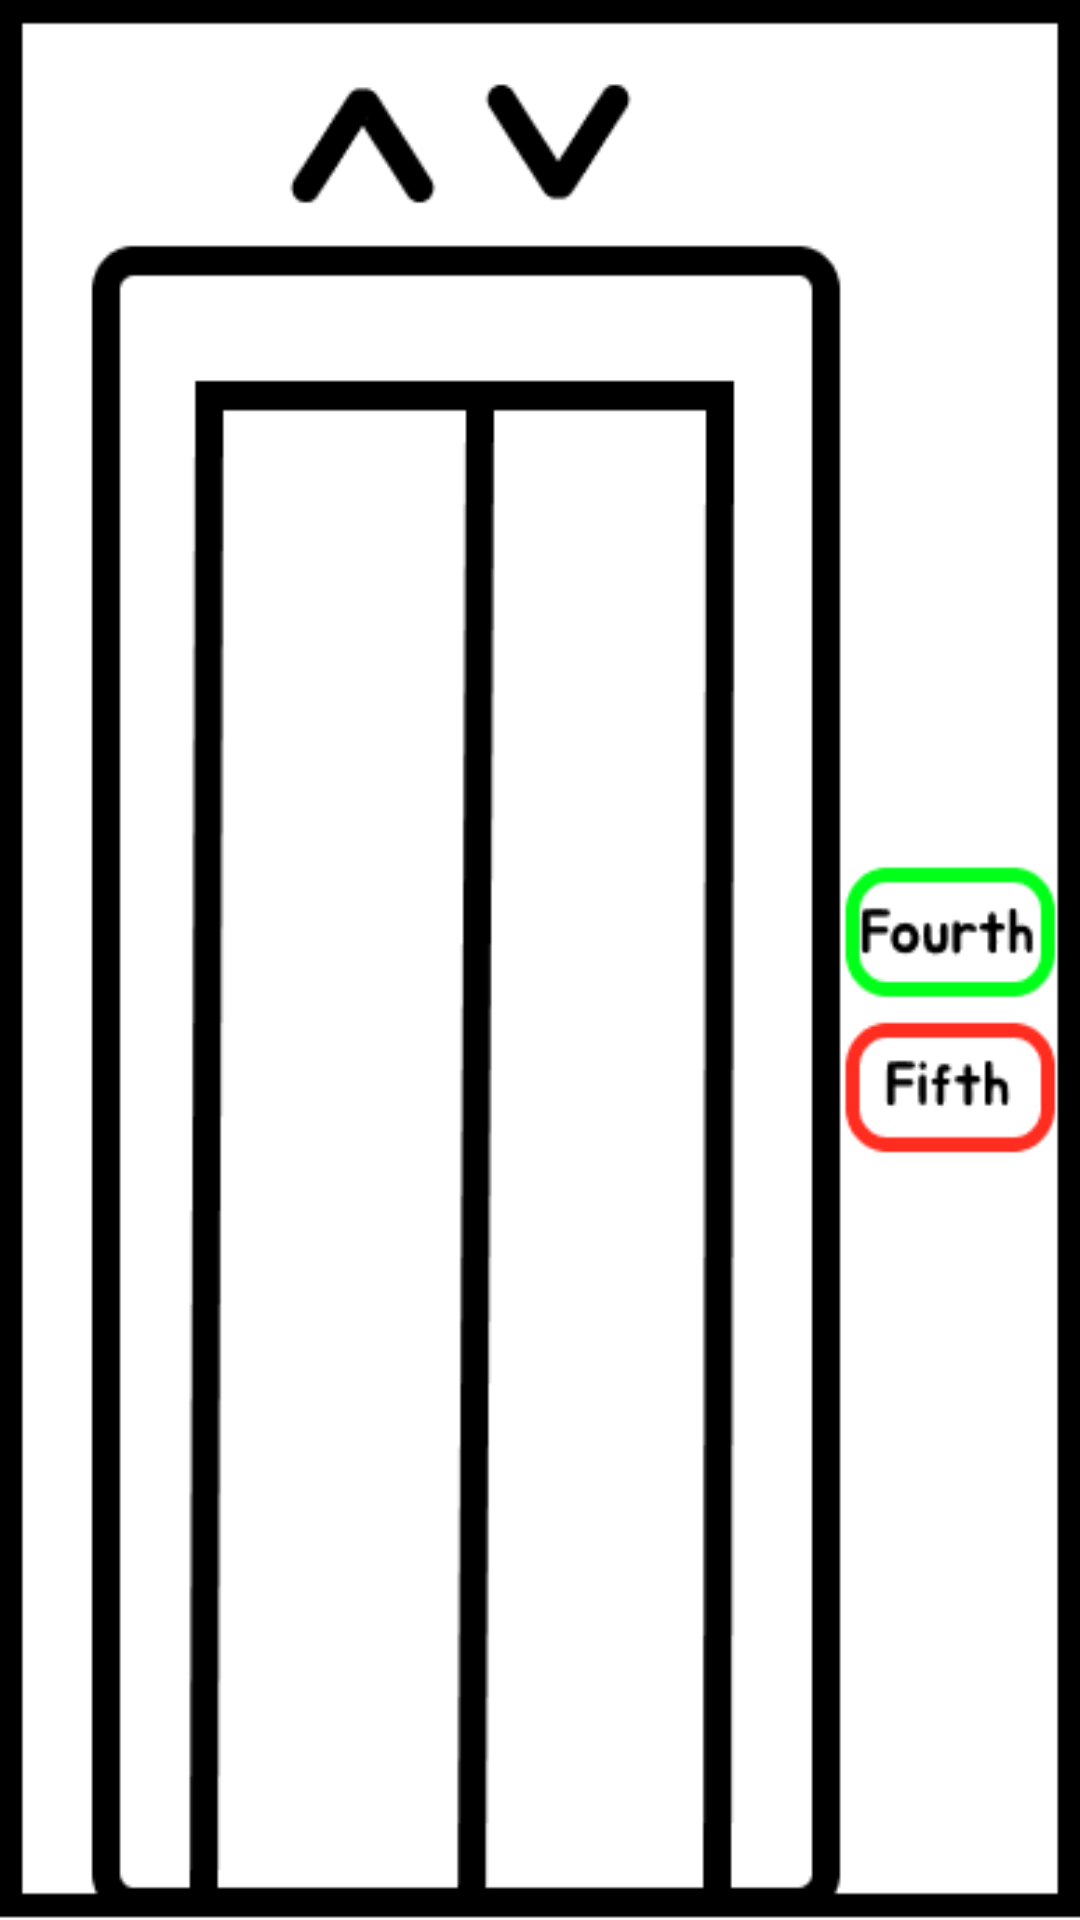

This screen was rendered from an Android layout file. Write that file and the resources it references.
<!-- AndroidManifest.xml: application theme Theme.InnerGation -->
<!-- res/layout/activity_admin.xml -->
<?xml version="1.0" encoding="utf-8"?>
<RelativeLayout xmlns:android="http://schemas.android.com/apk/res/android"
    xmlns:app="http://schemas.android.com/apk/res-auto"
    xmlns:tools="http://schemas.android.com/tools"
    android:layout_width="match_parent"
    android:layout_height="match_parent"
    tools:context=".activity.AdminActivity"
    android:background="@drawable/admin_page"
    >

    <TextView
        android:layout_width="wrap_content"
        android:layout_height="wrap_content"
        android:text=""
        android:textSize="30dp"/>

    <Button
        android:id="@+id/btn_four"
        android:layout_width="wrap_content"
        android:layout_height="wrap_content"
        android:layout_marginStart="318dp"
        android:layout_marginTop="330dp"
        android:text=""
        android:background="#00000000"
        />

    <Button
        android:id="@+id/btn_five"
        android:layout_width="wrap_content"
        android:layout_height="wrap_content"
        android:layout_marginLeft="318dp"
        android:layout_marginTop="390dp"
        android:text=""
        android:background="#00000000"
        />
</RelativeLayout>
<!-- resources referenced by this layout -->
<resources>
  <!-- drawable admin_page: png bitmap (drawable, 7606 bytes) -->
  <style name="Theme.InnerGation" parent="Theme.AppCompat.DayNight.DarkActionBar">
          
          <item name="colorPrimary">@color/purple_500</item>
          <item name="colorPrimaryVariant">@color/purple_700</item>
          <item name="colorOnPrimary">@color/white</item>
          
          <item name="colorSecondary">@color/teal_200</item>
          <item name="colorSecondaryVariant">@color/teal_700</item>
          <item name="colorOnSecondary">@color/black</item>
          
          <item name="android:statusBarColor" tools:targetApi="l">?attr/colorPrimaryVariant</item>
          
      </style>
  <!-- not gathered from this repository: default colours our renderer supplied (Android Studio template values) -->
  <color name="purple_500">#FF6200EE</color>
  <color name="purple_700">#FF3700B3</color>
  <color name="teal_200">#FF03DAC5</color>
  <color name="teal_700">#FF018786</color>
  <color name="black">#FF000000</color>
  <color name="white">#FFFFFFFF</color>
</resources>
